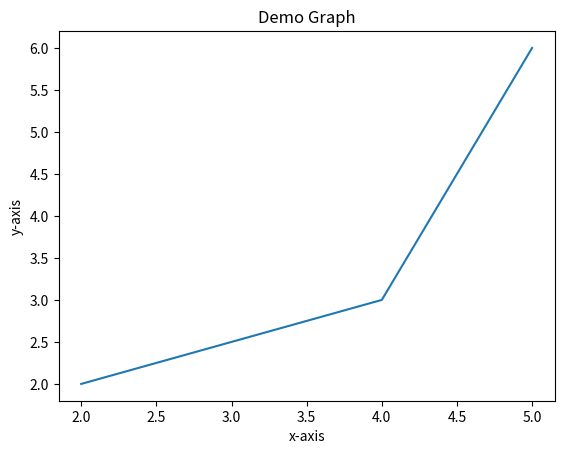

Write the Python code that produced this figure.
import matplotlib.pyplot as plt

x= [2, 4, 5]
y= [2, 3, 6]

plt.plot(x,y)
plt.xlabel('x-axis')
plt.ylabel('y-axis')
plt.title('Demo Graph')
plt.show()
